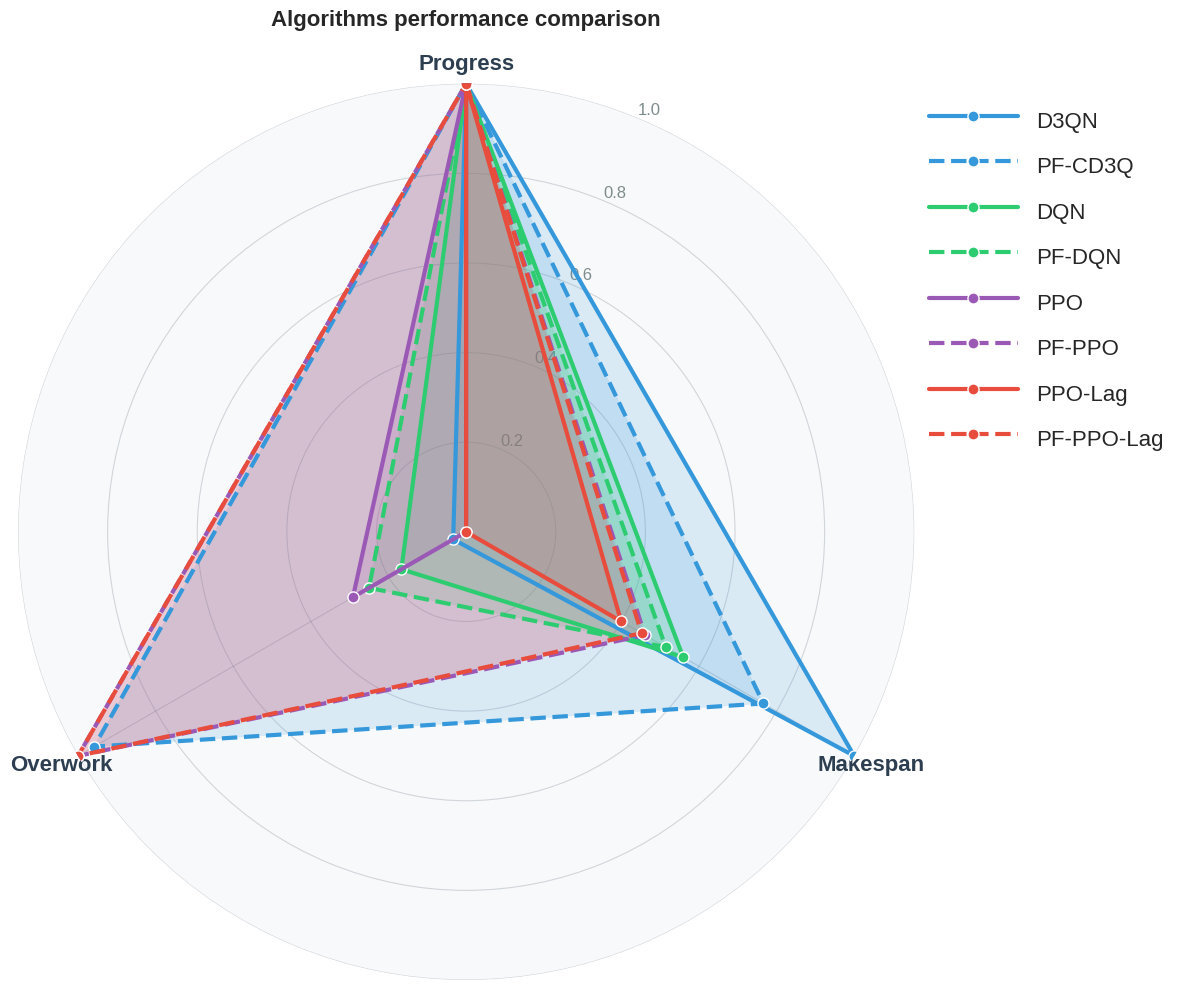

The matplotlib source for this figure: (Note: this script raises an exception after producing the figure.)
import os
import numpy as np
import pandas as pd
import matplotlib.pyplot as plt
import matplotlib.patches as patches
from matplotlib.patches import Polygon
import seaborn as sns

def normalize_data(value, min_val, max_val, reverse=False):
    """标准化数据到0-1范围，reverse=True表示值越小越好"""
    if max_val == min_val:
        return 0.5
    normalized = (value - min_val) / (max_val - min_val)
    if reverse:
        normalized = 1 - normalized
    return normalized

def create_radar_chart(ax, data_dict, title="Algorithm Performance Radar Chart"):
    """创建现代风格三角雷达图"""
    
    # 定义三个指标
    metrics = ['Progress', 'Makespan', 'Overwork']
    num_metrics = len(metrics)
    
    # 计算角度
    angles = np.linspace(0, 2 * np.pi, num_metrics, endpoint=False).tolist()
    angles += angles[:1]  # 闭合图形
    
    # 设置雷达图的基本参数
    ax.set_theta_offset(np.pi / 2)  # 从顶部开始
    ax.set_theta_direction(-1)  # 顺时针方向
    
    # 设置刻度标签
    ax.set_xticks(angles[:-1])
    ax.set_xticklabels(metrics, fontsize=16, fontweight='bold', color='#2c3e50')
    
    # 设置网格样式 - 更现代的网格
    ax.grid(True, alpha=0.2, color='#34495e', linewidth=0.8)
    ax.set_ylim(0, 1)
    
    # 设置Y轴标签
    ax.set_yticks([0.2, 0.4, 0.6, 0.8, 1.0])
    ax.set_yticklabels(['0.2', '0.4', '0.6', '0.8', '1.0'], fontsize=12, color='#7f8c8d')
    
    # 设置背景色
    ax.set_facecolor('#f8f9fa')
    
    # 使用现代配色方案
    group_colors = {
        'A': '#3498db',  # 现代蓝色
        'B': '#2ecc71',  # 现代绿色
        'C': '#9b59b6',  # 现代紫色
        'D': '#e74c3c'   # 现代红色
    }
    
    # 算法分组映射（与4_draw_test_line.py保持一致）
    algo_groups = {
        'D3QN': 'A',
        'PF-CD3Q': 'A',
        'DQN': 'B',
        'PF-DQN': 'B',
        'PPO': 'C',
        'PF-PPO': 'C',
        'PPO-Lag': 'D',
        'PF-PPO-Lag': 'D'
    }
    
    # 算法到颜色的映射
    algo_color_map = {}
    for algo_name in data_dict.keys():
        group = algo_groups.get(algo_name, 'A')
        algo_color_map[algo_name] = group_colors[group]
    
    # 绘制每个算法的雷达图
    for algo_name, values in data_dict.items():
        # 标准化数据 - 放大性能差异
        progress_norm = 1.0  # Progress都设为1
        # Makespan映射到0-1范围，最差到最好
        makespan_norm = normalize_data(values['Makespan'], 1281.86, 1360.39, reverse=True)   # Makespan越小越好，使用实际数据范围
        # Overwork映射到0-1范围，最差到最好
        overwork_norm = normalize_data(values['Overwork'], 0.0, 0.2667, reverse=True)  # Overwork越小越好，使用实际数据范围
        
        # 创建雷达图数据点
        radar_values = [progress_norm, makespan_norm, overwork_norm]
        radar_values += radar_values[:1]  # 闭合图形
        
        # 使用与4_draw_test_line.py相同的线型
        linestyle = '--' if 'PF' in algo_name else '-'
        color = algo_color_map[algo_name]
        
        # 绘制雷达图 - 现代风格
        ax.plot(angles, radar_values, 'o', linewidth=3, label=algo_name, 
                color=color, linestyle=linestyle, markersize=8, markerfacecolor=color, markeredgecolor='white', markeredgewidth=1)
        ax.fill(angles, radar_values, alpha=0.15, color=color)
    
    # 添加图例
    ax.legend(loc='upper right', bbox_to_anchor=(1.3, 1.0), fontsize=16, handlelength=4, handleheight=2)
    
    # 设置标题
    ax.set_title(title, fontsize=16, fontweight='bold', pad=20)
    
    return ax

def load_performance_data():
    """加载性能数据"""
    # 使用与4_draw_test_line.py相同的算法顺序和数据
    data = {
        'D3QN': {
            'Progress': 1.0,
            'Makespan': 1281.86,
            'Overwork': 0.2578
        },
        'PF-CD3Q': {
            'Progress': 1.0,
            'Makespan': 1300.24,
            'Overwork': 0.0111
        },
        'DQN': {
            'Progress': 1.0,
            'Makespan': 1316.47,
            'Overwork': 0.2222
        },
        'PF-DQN': {
            'Progress': 1.0,
            'Makespan': 1320.0,  # 估算值
            'Overwork': 0.2000   # 估算值
        },
        'PPO': {
            'Progress': 1.0,
            'Makespan': 1360.39,
            'Overwork': 0.1889
        },
        'PF-PPO': {
            'Progress': 1.0,
            'Makespan': 1324.21,
            'Overwork': 0.0000
        },
        'PPO-Lag': {
            'Progress': 1.0,
            'Makespan': 1329.02,
            'Overwork': 0.2667
        },
        'PF-PPO-Lag': {
            'Progress': 1.0,
            'Makespan': 1324.87,
            'Overwork': 0.0000
        }
    }
    return data

def create_comprehensive_radar_chart():
    """创建综合雷达图"""
    # 加载数据
    data = load_performance_data()
    
    # 创建图形
    fig, ax = plt.subplots(figsize=(12, 10), subplot_kw=dict(projection='polar'))
    
    # 创建雷达图
    create_radar_chart(ax, data, "Algorithms performance comparison")
    
    # 调整布局
    plt.tight_layout()
    
    return fig

if __name__ == '__main__':
    # 设置matplotlib样式
    plt.style.use('seaborn-v0_8')
    
    # 创建综合雷达图
    print("创建综合雷达图...")
    fig = create_comprehensive_radar_chart()
    
    # 保存综合雷达图
    output_path = os.path.dirname(__file__) + "/radar_chart_comprehensive.pdf"
    plt.savefig(output_path, dpi=300, bbox_inches='tight', format='pdf')
    print(f"综合雷达图已保存到: {output_path}")
    
    # 显示图形
    plt.show()
    
    print("雷达图生成完成！")
    
    
    

